Labelled photos from "Skin Type.v1i.multiclass", an image-classification folder in aditi-chepuri/SkincareAI. The possible labels are: combination skin, dry skin, normal skin, oily skin.

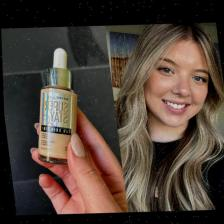
Label: normal skin

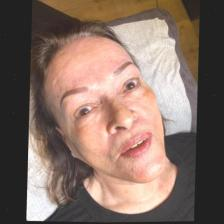
Label: combination skin

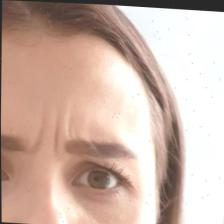
Label: dry skin

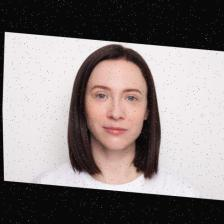
Label: oily skin

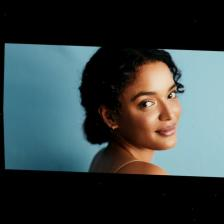
Label: normal skin

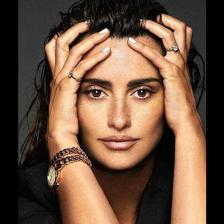
Label: combination skin
